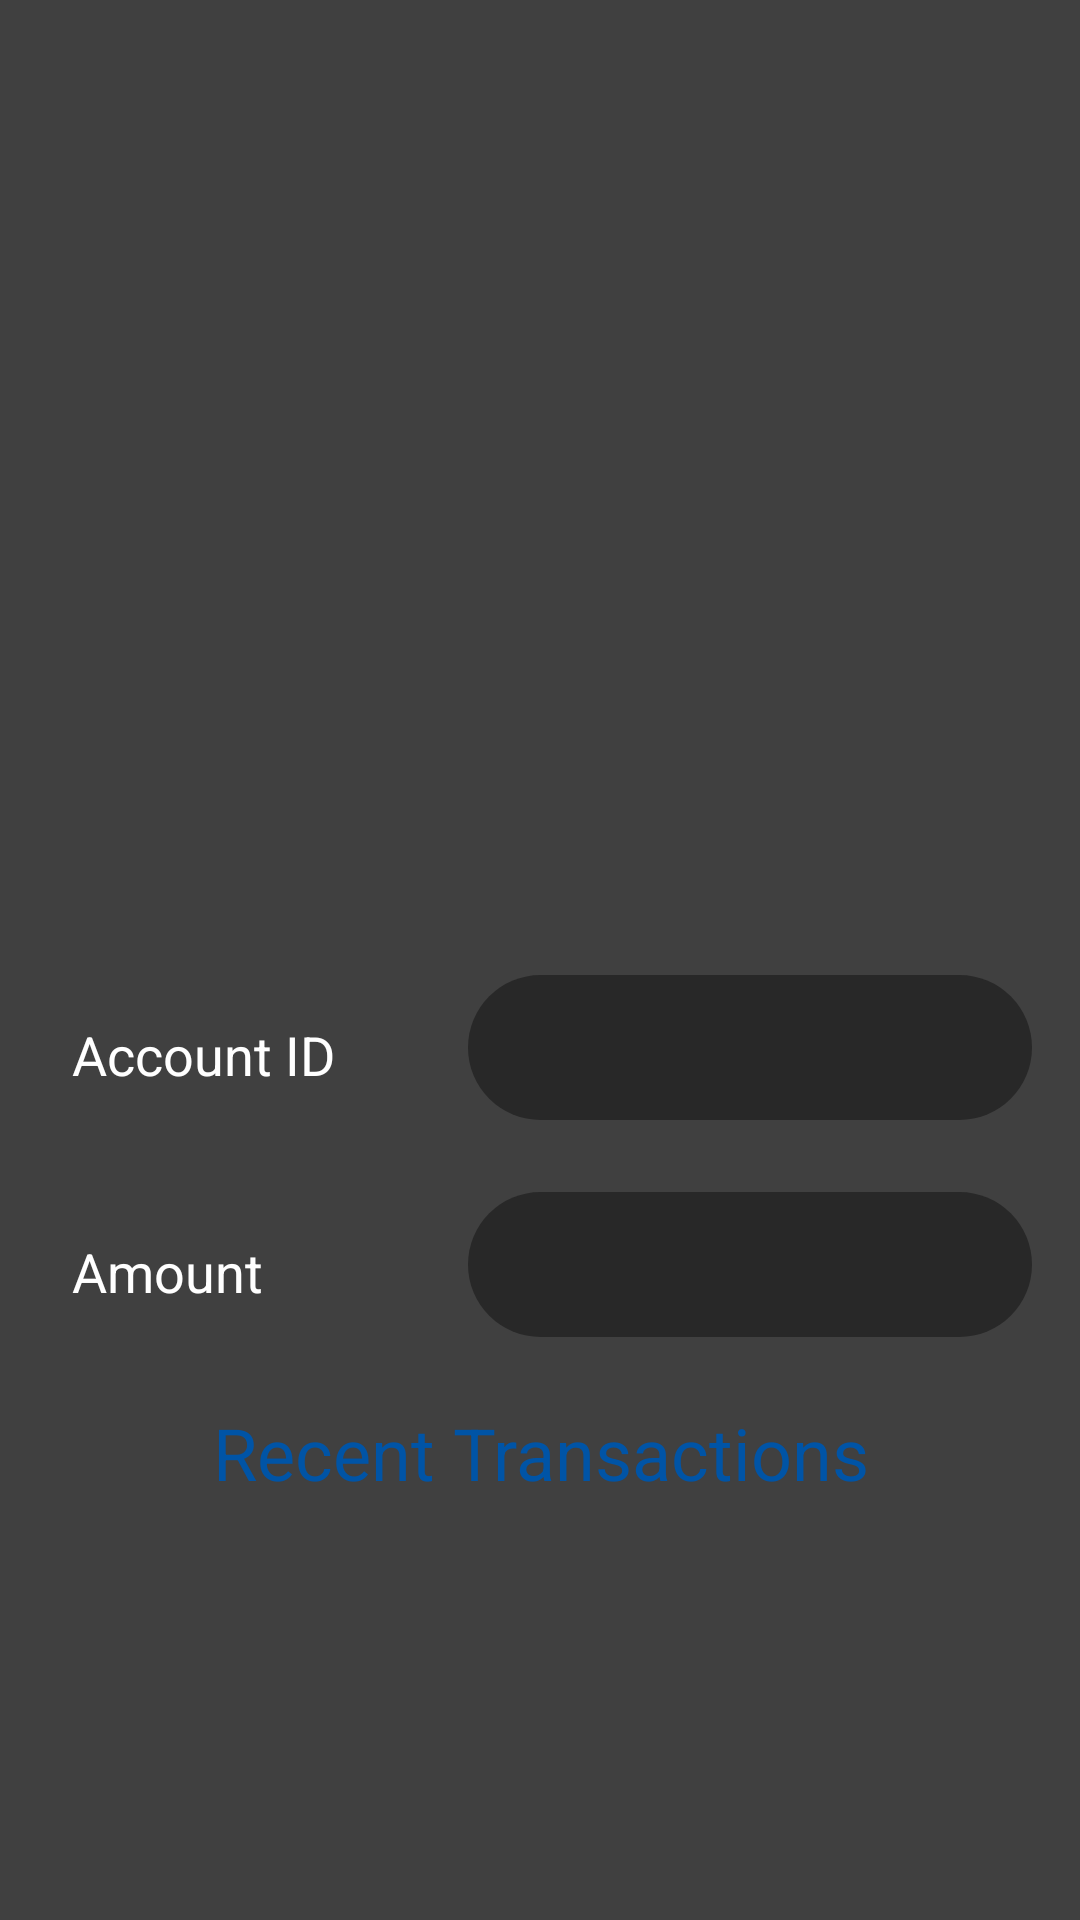

Layout XML and referenced resources for this Android screen:
<!-- AndroidManifest.xml: application theme AppTheme -->
<!-- res/layout/account_info.xml -->
<LinearLayout xmlns:android="http://schemas.android.com/apk/res/android"
             xmlns:tools="http://schemas.android.com/tools"
             android:layout_width="match_parent"
             android:layout_height="match_parent"
             android:id="@+id/account_info_fragment"
              android:orientation="vertical"
              android:gravity="center"
              android:background="#404040"
             tools:context="com.app.bluepay.AccountInfo">
    <ImageView
        android:layout_height="200dp"
        android:layout_width="match_parent"
        android:scaleX="0.75"
        android:scaleY="0.75"
        android:src="@drawable/logo"
        />

    <LinearLayout
        android:layout_width="match_parent"
        android:layout_height="wrap_content"
        android:orientation="horizontal">
        <TextView
            android:layout_width="140sp"
            android:layout_height="wrap_content"
            android:text="@string/account_label"
            android:textColor="@android:color/white"
            android:textSize="18sp"
            android:padding="24dp"/>
        <TextView
            android:layout_width="match_parent"
            android:layout_height="wrap_content"
            android:textSize="24sp"
            android:padding="8dp"
            android:id="@+id/account_info_username"
            android:textColor="@android:color/white"
            android:background="@drawable/text_shape_2"
            android:layout_marginLeft="16dp"
            android:layout_marginRight="16dp"/>
    </LinearLayout>
    <LinearLayout
        android:layout_width="match_parent"
        android:layout_height="wrap_content"
        android:orientation="horizontal">
        <TextView
            android:layout_width="140sp"
            android:layout_height="wrap_content"
            android:text="@string/amount"
            android:textColor="@android:color/white"
            android:textSize="18sp"
            android:padding="24dp"/>
        <TextView
            android:layout_width="match_parent"
            android:layout_height="wrap_content"
            android:id="@+id/account_info_amount"
            android:textColor="@android:color/white"
            android:textSize="24sp"
            android:padding="8dp"
            android:background="@drawable/text_shape_2"
            android:layout_marginLeft="16dp"
            android:layout_marginRight="16dp"/>
    </LinearLayout>
    <TextView
        android:layout_width="match_parent"
        android:gravity="center"
        android:layout_height="wrap_content"
        android:text="@string/transactionToday"
        android:textColor="@color/colorPrimary"
        android:textSize="24sp"
        android:padding="8dp"/>
    <ListView
        android:layout_width="match_parent"
        android:layout_height="wrap_content"
        android:textSize="18sp"
        android:padding="8dp"
        android:textAlignment="center"
        android:id="@+id/account_info_last"
        android:layout_marginLeft="0dp"
        android:layout_marginRight="0dp"/>
</LinearLayout>
<!-- resources referenced by this layout -->
<resources>
  <color name="colorPrimary">#0054a6</color>
  <!-- drawable text_shape_2 (drawable) -->
  <?xml version="1.0" encoding="utf-8"?>
  <shape xmlns:android="http://schemas.android.com/apk/res/android"
         android:shape="rectangle">
      <corners android:radius="100dip" />
      <solid android:width="3dip" android:color="#80111111" />
  </shape>
  <string name="account_label">Account ID</string>
  <string name="amount">Amount</string>
  <string name="transactionToday">Recent Transactions</string>
  <style name="AppTheme" parent="Theme.AppCompat.Light.DarkActionBar">
          
          <item name="colorPrimary">@color/colorPrimary</item>
          <item name="colorPrimaryDark">@color/colorPrimaryDark</item>
          <item name="colorAccent">@color/colorAccent</item>
      </style>
  <color name="colorPrimaryDark">#303F9F</color>
  <color name="colorAccent">#FF4081</color>
</resources>
